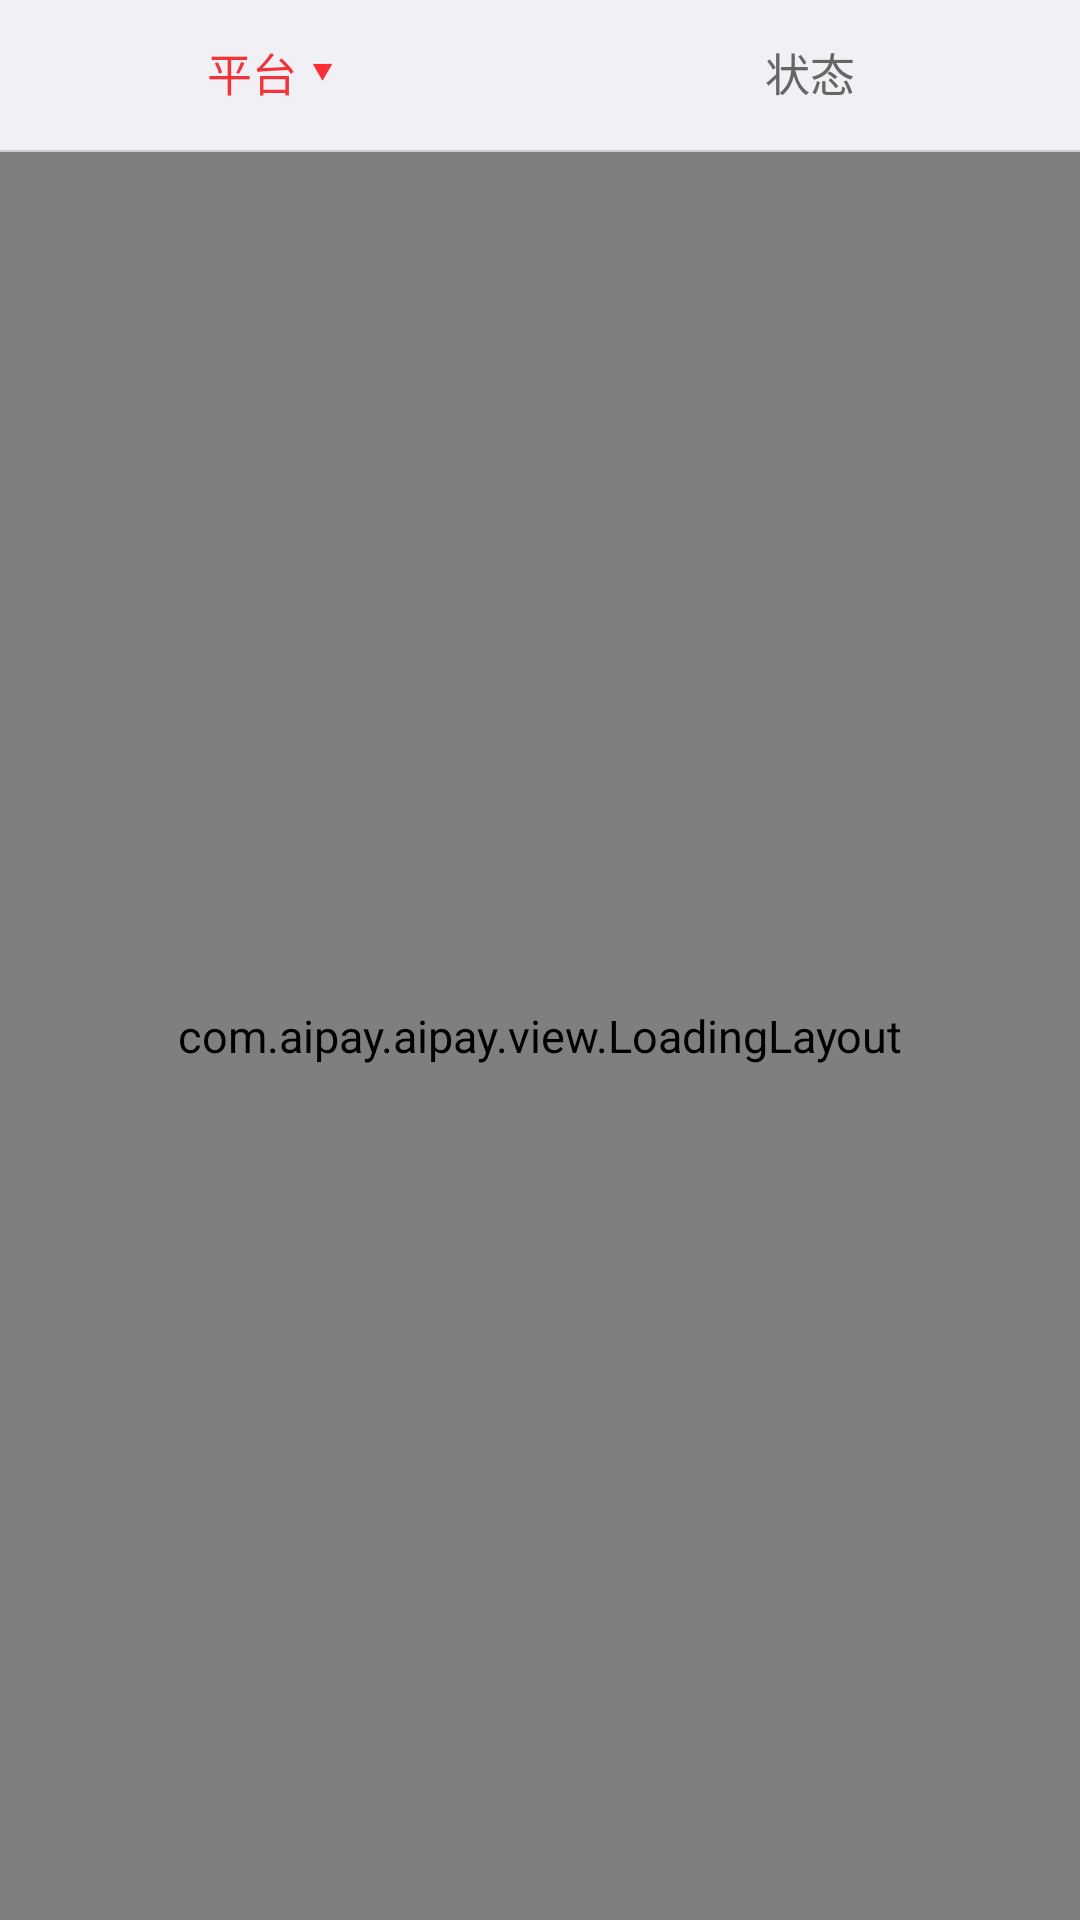

Reconstruct the res/layout file that produces this screen, plus the resources it refers to.
<!-- AndroidManifest.xml: application theme AppTheme -->
<!-- res/layout/activity_mytakecash.xml -->
<?xml version="1.0" encoding="utf-8"?>
<android.support.constraint.ConstraintLayout xmlns:android="http://schemas.android.com/apk/res/android"
    android:layout_width="match_parent"
    android:layout_height="match_parent"
    android:background="@color/background">

    <LinearLayout
        android:layout_width="match_parent"
        android:layout_height="match_parent"
        android:orientation="vertical">

        <LinearLayout
            android:id="@+id/pop_view"
            android:layout_width="match_parent"
            android:layout_height="50dp"
            android:orientation="horizontal">

            <LinearLayout
                android:id="@+id/linearLayout1"
                android:layout_width="match_parent"
                android:layout_height="match_parent"
                android:layout_weight="1"
                android:gravity="center"
                android:onClick="onClick"
                android:orientation="vertical">

                <TextView
                    android:id="@+id/textView1"
                    android:layout_width="wrap_content"
                    android:layout_height="match_parent"
                    android:layout_gravity="center_horizontal"
                    android:layout_weight="1"
                    android:drawablePadding="5dp"
                    android:drawableRight="@mipmap/ic_down_red"
                    android:gravity="center"
                    android:text="@string/app_type_pingtai"
                    android:textColor="@color/red"
                    android:textSize="15sp" />

                <View
                    android:id="@+id/view1"
                    android:layout_width="40dp"
                    android:layout_height="2dp"
                    android:background="@drawable/yuanjiao_5_hongse" />
            </LinearLayout>

            <LinearLayout
                android:id="@+id/linearLayout2"
                android:layout_width="match_parent"
                android:layout_height="match_parent"
                android:layout_weight="1"
                android:gravity="center"
                android:onClick="onClick"
                android:orientation="vertical">

                <TextView
                    android:id="@+id/textView2"
                    android:layout_width="wrap_content"
                    android:layout_height="match_parent"
                    android:layout_gravity="center_horizontal"
                    android:layout_weight="1"
                    android:drawablePadding="5dp"
                    android:drawableRight="@mipmap/ic_down_black"
                    android:gravity="center"
                    android:text="@string/app_type_zhuangtai"
                    android:textColor="@color/black2"
                    android:textSize="15sp" />

                <View
                    android:id="@+id/view2"
                    android:layout_width="40dp"
                    android:layout_height="2dp"
                    android:background="@drawable/yuanjiao_5_hongse"
                    android:visibility="invisible" />
            </LinearLayout>


        </LinearLayout>
        <View
            android:layout_width="match_parent"
            android:layout_height="0.5dp"
            android:background="@color/xian"/>

        <com.aipay.aipay.view.LoadingLayout
            android:id="@+id/loading_layout"
            android:layout_width="match_parent"
            android:layout_height="match_parent">

            <com.liaoinstan.springview.widget.SpringView
                android:id="@+id/springView"
                android:layout_width="match_parent"
                android:layout_height="match_parent">

                <android.support.v7.widget.RecyclerView
                    android:id="@+id/recyclerView"
                    android:layout_width="match_parent"
                    android:layout_height="match_parent" />

            </com.liaoinstan.springview.widget.SpringView>

        </com.aipay.aipay.view.LoadingLayout>
    </LinearLayout>


</android.support.constraint.ConstraintLayout>
<!-- resources referenced by this layout -->
<resources>
  <color name="background">#F1F0F5</color>
  <color name="black2">#666666</color>
  <color name="red">#F2333B</color>
  <color name="xian">#80ACACAD</color>
  <!-- mipmap ic_down_red: png bitmap (mipmap-xxhdpi, 1151 bytes) -->
  <string name="app_type_pingtai">平台</string>
  <string name="app_type_zhuangtai">状态</string>
  <style name="AppTheme" parent="Theme.AppCompat.Light.NoActionBar">
          
          <item name="colorPrimary">@color/colorPrimary</item>
          <item name="colorPrimaryDark">@color/colorPrimaryDark</item>
          <item name="colorAccent">@color/colorAccent</item>
  
          
          <item name="android:windowIsTranslucent">true</item>
          
          
  
          <item name="android:textColor">@color/default_text</item>
          <item name="android:textSize">15.0sp</item>
          <item name="android:typeface">normal</item>
          
      </style>
  <color name="colorPrimary">#FB383B</color>
  <color name="colorPrimaryDark">#FB383B</color>
  <color name="colorAccent">#FB383B</color>
  <color name="default_text">#333333</color>
</resources>
